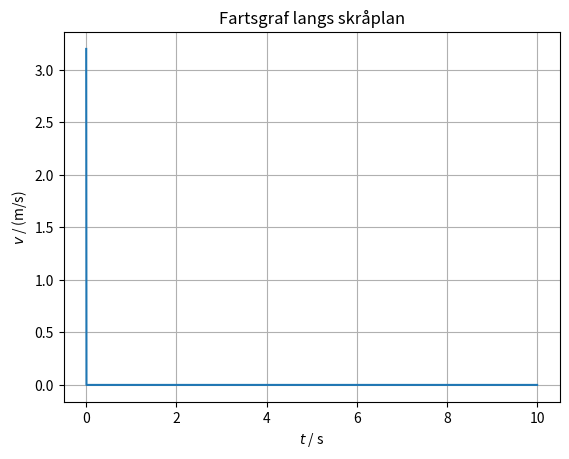
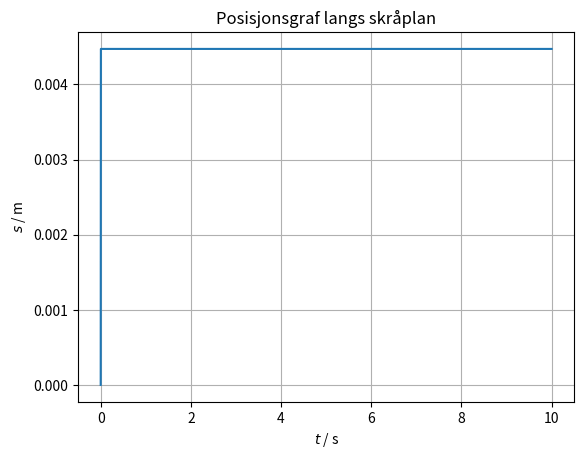

Python code for these plots, in order:
from matplotlib import pyplot as plt
import numpy as np
 
# Konstanter 
m = 0.400                 # massen av gjenstanden, kg
theta = np.radians(30)    # vinkel for skråplanet
my = 100                  # friksjonstall
g = 9.81                  # tyngdeakselerasjon, m/s^2

# Konstante krefter 
Gx = m*g*np.sin(theta)  # tyngdekraft langs skråplanet, N
Gy = m*g*np.cos(theta)  # tyngdekraft normalt på skråplanet, N
N = Gy                  # normalkraft på gjenstanden, N

# Variable krefter, utregning av kraftsum og akselerasjon 
def a(v):
    R = -np.sign(v)*my*N    # friksjonskraft, motsatt retning av fart
    sum_F = -Gx             # kraftsum, N
    if np.sign(v+(sum_F+R)/m*dt) != np.sign(v): # Friksjon er ikke større en resten av summen av kreftene
        return -v/dt
    else:
        sum_F += R
    aks = sum_F/m        # akselerasjon, m/s
    return aks

# Startverdier 
s = 0                   # startposisjon, m
v = 3.20                # startfart, m/s
t = 0                   # starttid, s
 
# Lister for lagring av data 
s_verdier = [s]
v_verdier = [v]
t_verdier = [t]

# Simulering av bevegelse 
dt = 0.001              # tidssteg i simulering, s

while t<10:             # krav for stopp av simulering
    v += a(v)*dt        # regner ut ny fart
    s += v*dt           # regner ut ny posisjon
    t += dt             # går til neste tidspunkt

    # Lagring av verdier 
    v_verdier.append(v)
    s_verdier.append(s)
    t_verdier.append(t)

# Tegning av graf
plt.figure(1)
plt.plot(t_verdier, v_verdier)            # lager grafen
plt.xlabel("$t$ / s")                     # x-akse-tittel
plt.ylabel("$v$ / (m/s)")                 # y-akse-tittel
plt.title("Fartsgraf langs skråplan")     # tittel på grafen
plt.grid()                                # legger til rutenett

plt.figure(2)
plt.plot(t_verdier, s_verdier)            # lager grafen
plt.xlabel("$t$ / s")                     # x-akse-tittel
plt.ylabel("$s$ / m")                     # y-akse-tittel
plt.title("Posisjonsgraf langs skråplan") # tittel på grafen
plt.grid()                                # legger til rutenett

plt.show()                                # viser grafen